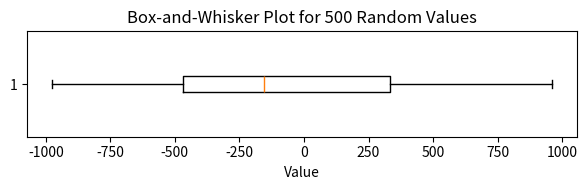

Write the Python code that produced this figure.
import random
number = random.randint(10,90)
print(number)

number += 1
print(number)
# other += 2
# print(other)

import random
import matplotlib.pyplot as plt

random_values = [random.randint(-1000, 1000) for _ in range(100)]

plt.figure(figsize=(6, 2))
plt.boxplot(random_values, vert=False, whis=1.5)
plt.title("Box-and-Whisker Plot for 500 Random Values")
plt.xlabel("Value")
plt.tight_layout()
plt.show()
